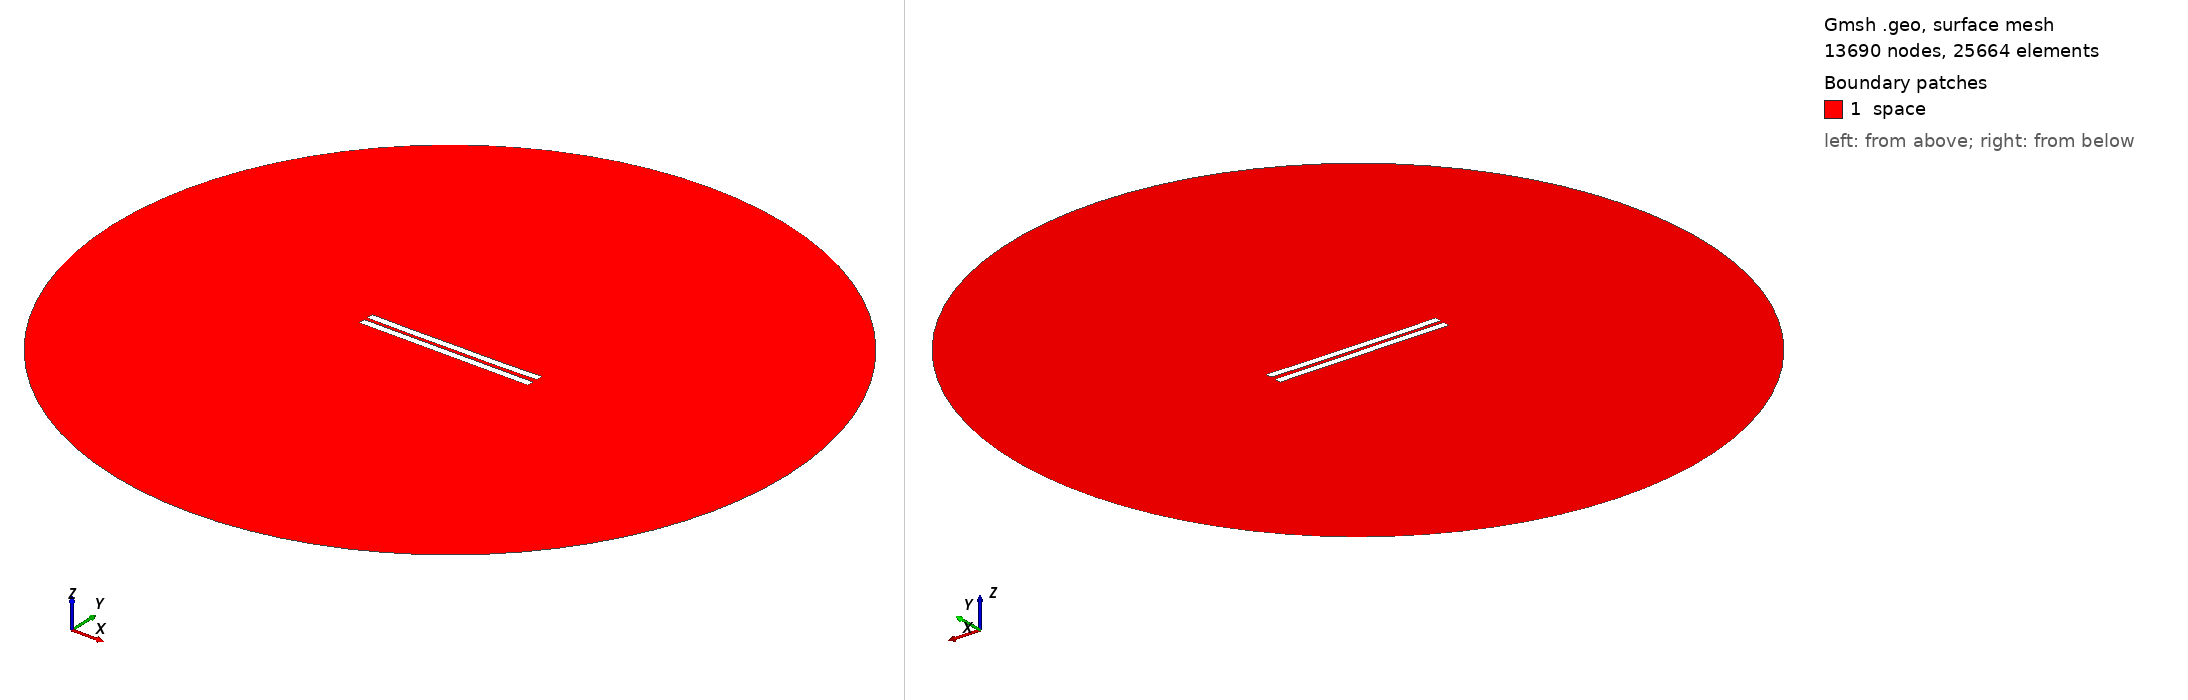

Gmsh geometry script, surface-meshed: 13690 nodes, 25664 surface elements. Boundary patches (legend numbers): 1 space. Left view from above one corner, right view from below the opposite corner. Legend entries are the model's physical surfaces. The drawing asked Gmsh for element sizes between 1% and 20% of the model's largest extent; the script's own settings can give other sizes.

=== 2387.geo (drawn) ===
//---------------------------------------
// Geometry kernel
//---------------------------------------

SetFactory("OpenCASCADE");



//---------------------------------------
// Parameters of the geometry
//---------------------------------------

// Overetch of the upper plate
overetch = 0.0;

// Distance between the plates
distance = 2.25;

// Discretization over the x axis (for the deformation)
nx = 50; 

// Length of the plate
L = 100 - overetch; 

// Number of modes
n = 4; 

// 1st mode coefficient
coeff(1) = 0.15;
beta(1) = 0.596864 * 3.1415926535 / L;

// 2nd mode coefficient
coeff(2) = -0.15;
beta(2) = 1.49418 * 3.1415926535 / L;

// 3rd mode coefficient
coeff(3) = 0.0;
beta(3) = 2.50025 * 3.1415926535 / L;

// 4th mode coefficient
coeff(4) = -0.075;
beta(4) = 3.49999 * 3.1415926535 / L;



//---------------------------------------
// Upper plate (deformed rectangle)
//---------------------------------------

// Coordiantes of the upper plate
xmin = -50;
xmax = 50 - overetch;

// Height of the upper plate
yheight = 4 - 2 * overetch;

// Indexes of the points
UpperID[] = {};
LowerID[] = {};
LeftID[] = {};
RightID[] = {};

// Point index
p = 1;

// Horizontal edges
For i In {1:nx}
    x = xmin + (i-1)*(xmax - xmin)/(nx-1);

    y_bottom = distance / 2 + overetch;
    For j In {1:n}
        C = (Cosh(beta(j)*L) + Cos(beta(j)*L)) / (Sinh(beta(j)*L) + Sin(beta(j)*L));
        y_bottom  = y_bottom + coeff(j) * (Cosh(beta(j)*(x+50)) - Cos(beta(j)*(x+50)) - C * (Sinh(beta(j)*(x+50)) - Sin(beta(j)*(x+50))));
    EndFor

    y_top = y_bottom + yheight;

    Point(p) = {x, y_top, 0, 1.0};
    UpperID[i] = p;
    p = p + 1;

    Point(p) = {x, y_bottom, 0, 1.0};
    LowerID[i] = p;
    p = p + 1;
EndFor

// Create point lists
UpperPts[] = {}; LowerPts[] = {};
For i In {1:nx}
  UpperPts[] += {UpperID[i]};
  LowerPts[] += {LowerID[i]};
EndFor

// Build splines
Spline(1) = {UpperPts[]};
Spline(2) = {LowerPts[]};
Line(3) = {LowerPts[nx-1], UpperPts[nx-1]};
Line(4) = {LowerPts[0], UpperPts[0]};

// Build the plane surface
Curve Loop(1) = {2, 3, -1, -4};
Plane Surface(1) = {1};



//---------------------------------------
// Lower plate (rectangle)
//---------------------------------------

// Vertices
Point(1001) = {-50, -1, 0, 1.0};
Point(1002) = { 50, -1, 0, 1.0};
Point(1003) = { 50,  -5, 0, 1.0};
Point(1004) = {-50,  -5, 0, 1.0};

// Edges
Line(5) = {1001, 1002};
Line(6) = {1002, 1003};
Line(7) = {1003, 1004};
Line(8) = {1004, 1001};

// Plane surface
Line Loop(2) = {5, 6, 7, 8};
Plane Surface(2) = {2}; 



//---------------------------------------
// Outer (fictious) boundary
//---------------------------------------

// Points
Point(1005) = {0, 0, 0};       // Center
Point(1006) = {200, 0, 0};     // Start point
Point(1007) = {0, 200, 0};     // 90 degrees
Point(1008) = {-200, 0, 0};    // 180 degrees
Point(1009) = {0, -200, 0};    // 270 degrees

// Circle arcs (each needs start, center, end)
Circle(9) = {1006, 1005, 1007};
Circle(10) = {1007, 1005, 1008};
Circle(11) = {1008, 1005, 1009};
Circle(12) = {1009, 1005, 1006};

// Plane surface for the entire domain
Curve Loop(3) = {9, 10, 11, 12};
Surface(3) = {3};

// Subtract the plates from the whole domain to obtain the actual domain where we want to solve the equations
BooleanDifference{ Surface{3}; Delete; }{ Surface{1}; Surface{2}; Delete; }




//---------------------------------------
// Transfinite Lines/Curves
//---------------------------------------

// Set the number of points on the boundaries
r = 7;

// Plates
Transfinite Curve {1, 2} = 50*r Using Progression 1;
Transfinite Curve {3, 4} = 2*r Using Progression 1;
Transfinite Line {5, 7} = 50*r Using Progression 1;
Transfinite Line {6, 8} = 2*r Using Progression 1;

// Outer boundary
Transfinite Line {9, 10, 11, 12} = 20 Using Progression 1;



//---------------------------------------
// Physical groups
//---------------------------------------                

// Physical curves (boundaries)
Physical Line("force_segment", 10) = {2};
Physical Line("upper_plate", 11) = {1, 3, 4};
Physical Line("lower_plate", 12) = {5, 6, 7, 8};
Physical Line("boundary", 20) = {9, 10, 11, 12};

// Physical Surfaces
Physical Surface("space", 30) = {3};



//---------------------------------------
// 6. Generate the Mesh
//---------------------------------------

// 2D mesh generation
Mesh 2;
